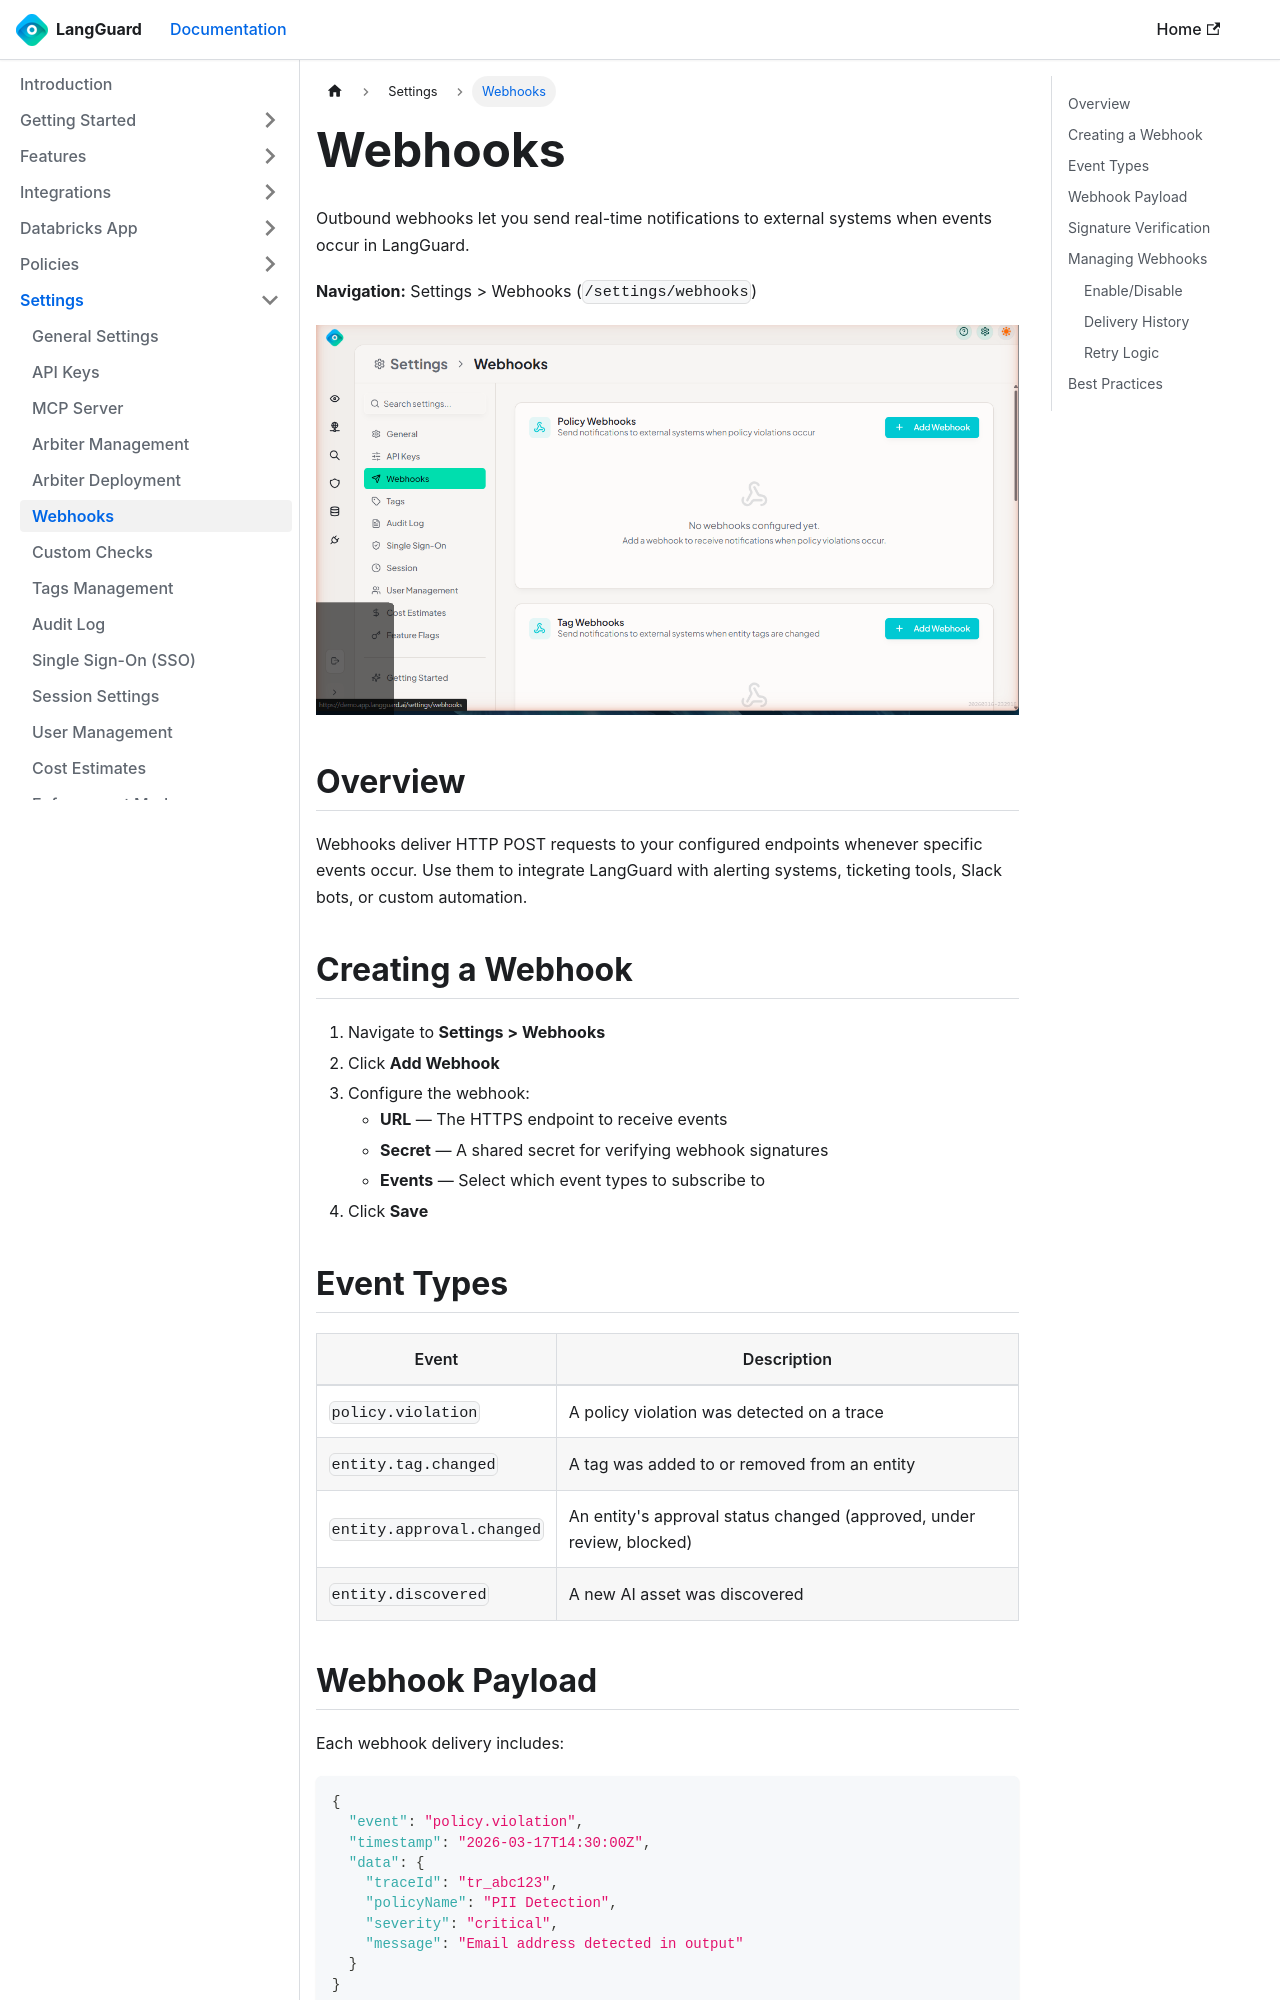

repository: LangGuard-AI/documentation · page: settings/webhooks/index.html · generator: docusaurus

---
sidebar_position: 4
title: Webhooks
description: Configure outbound webhooks for event notifications
---

import ThemedImage from '@theme/ThemedImage';

# Webhooks

Outbound webhooks let you send real-time notifications to external systems when events occur in LangGuard.

**Navigation:** Settings > Webhooks (`/settings/webhooks`)

<ThemedImage
  alt="Webhooks"
  sources={{
    light: '/img/settings-webhooks-light.png',
    dark: '/img/settings-webhooks.png',
  }}
/>

## Overview

Webhooks deliver HTTP POST requests to your configured endpoints whenever specific events occur. Use them to integrate LangGuard with alerting systems, ticketing tools, Slack bots, or custom automation.

## Creating a Webhook

1. Navigate to **Settings > Webhooks**
2. Click **Add Webhook**
3. Configure the webhook:
   - **URL** — The HTTPS endpoint to receive events
   - **Secret** — A shared secret for verifying webhook signatures
   - **Events** — Select which event types to subscribe to
4. Click **Save**

## Event Types

| Event | Description |
|-------|-------------|
| `policy.violation` | A policy violation was detected on a trace |
| `entity.tag.changed` | A tag was added to or removed from an entity |
| `entity.approval.changed` | An entity's approval status changed (approved, under review, blocked) |
| `entity.discovered` | A new AI asset was discovered |

## Webhook Payload

Each webhook delivery includes:

```json
{
  "event": "policy.violation",
  "timestamp": "2026-03-17T14:30:00Z",
  "data": {
    "traceId": "tr_abc123",
    "policyName": "PII Detection",
    "severity": "critical",
    "message": "Email address detected in output"
  }
}
```
